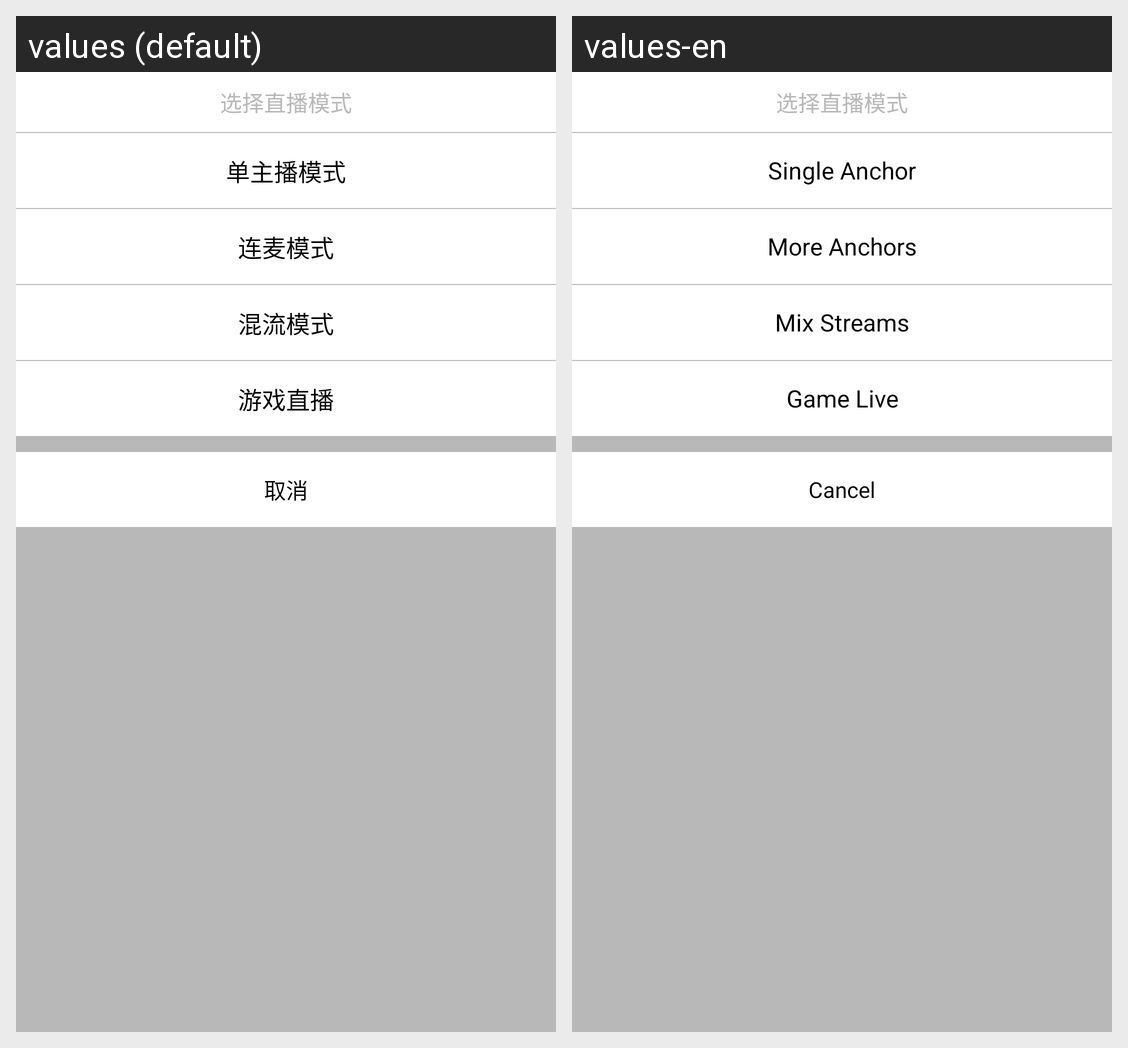

Translations of the strings shown on this Android screen, per locale in the grid:
Android screen res/layout/dialog_fragment_select_publish_mode.xml rendered under 2 locales, left to right: values (default), values-en. Device: Nexus 5 (rendered at 1080×1920; each locale shown at half size, 540×960, under a caption strip naming it); theme AppTheme.
Strings drawn on this screen, with the default value and each locale's value (text and hints the layout hard-codes, and strings that could not be matched under every locale, appear in the picture but are not listed):

single_anchor_mode
  values: 单主播模式
  values-en: Single Anchor

more_anchors_mode
  values: 连麦模式
  values-en: More Anchors

mix_stream_mode
  values: 混流模式
  values-en: Mix Streams

game_live_mode
  values: 游戏直播
  values-en: Game Live

cancel
  values: 取消
  values-en: Cancel
